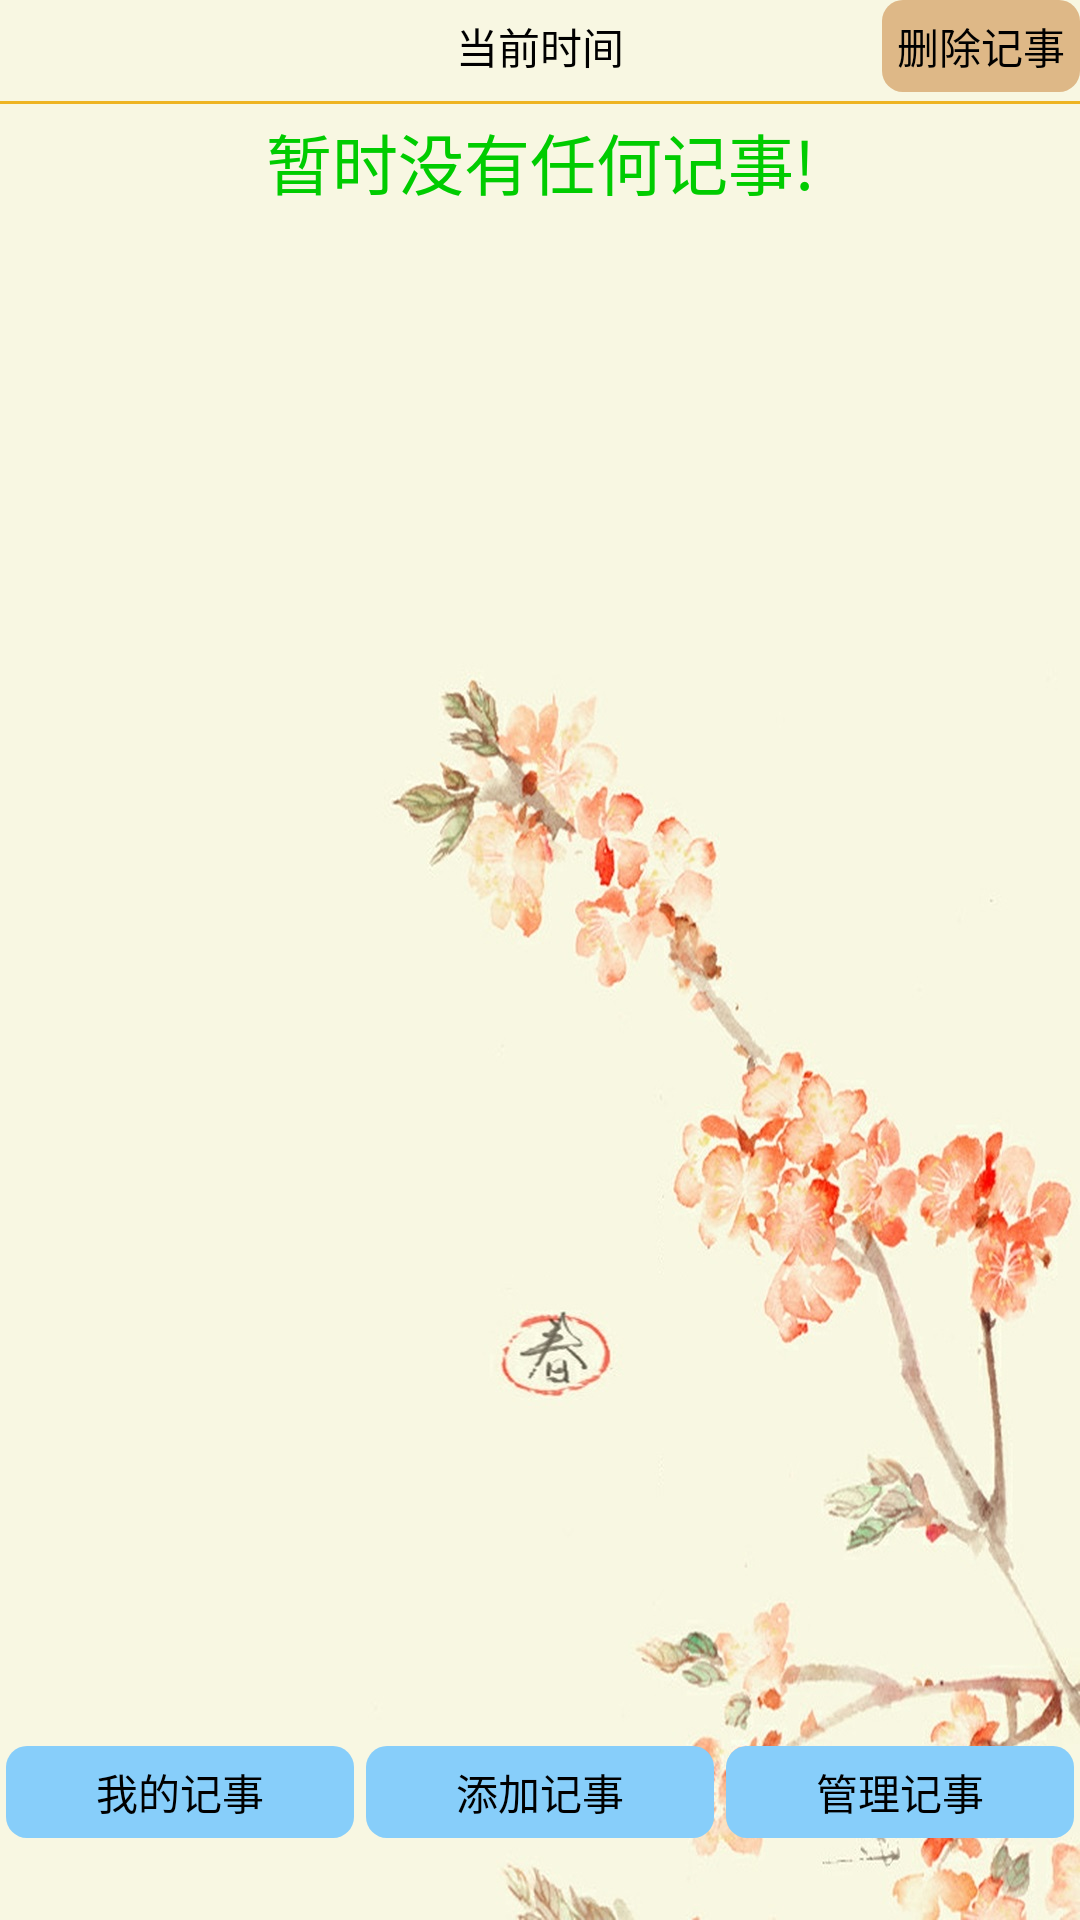

Android layout source for this screen:
<!-- AndroidManifest.xml: application theme android:Theme.NoTitleBar.Fullscreen -->
<!-- res/layout/activity_managernode.xml -->
<RelativeLayout xmlns:android="http://schemas.android.com/apk/res/android"
    xmlns:tools="http://schemas.android.com/tools"
    android:layout_width="match_parent"
    android:background="@drawable/back"
    android:layout_height="match_parent" >

    <RelativeLayout
        android:id="@+id/lltitle"
        android:layout_width="match_parent"
        android:layout_height="wrap_content">
        
        <TextView 
            android:id="@+id/showtime"
            android:layout_width="wrap_content"
            android:layout_height="wrap_content"
            android:layout_centerInParent="true"
            android:textColor="#000000"
            android:text="@string/showtime"/>

        <Button
            android:id="@+id/delete"
            android:layout_width="wrap_content"
            android:layout_height="wrap_content"
            android:layout_alignParentRight="true"
            android:background="@drawable/shape1"
            android:text="@string/btndelete" />
    </RelativeLayout>

    <View
        android:id="@+id/vone"
        android:layout_width="match_parent"
        android:layout_height="1dp"
        android:layout_below="@id/lltitle"
        android:layout_marginTop="3dp"
        android:background="#EEB422" />

    <TextView
        android:id="@+id/show"
        android:layout_width="match_parent"
        android:layout_height="wrap_content"
        android:layout_below="@id/vone"
        android:layout_marginTop="3dp"
        android:gravity="center"
        android:text="@string/show"
        android:textColor="#00cc00"
        android:textSize="22sp" />

    <ListView
        android:id="@+id/nolist"
        android:layout_width="match_parent"
        android:layout_height="wrap_content"
        android:layout_below="@id/vone"
        android:layout_marginBottom="60dp" />

    <include
        android:id="@+id/footer"
        layout="@layout/bottomer" />

</RelativeLayout>
<!-- res/layout/bottomer.xml (included above) -->
<?xml version="1.0" encoding="UTF-8"?>
<LinearLayout xmlns:android="http://schemas.android.com/apk/res/android"
    android:layout_width="fill_parent"
    android:layout_height="60dp"
    android:layout_marginTop="25dp"
    android:layout_alignParentBottom="true"
    android:orientation="horizontal" >
    
    <Button
        android:id="@+id/myn"
        style="@style/EmbedButtonTheme"
        android:text="我的记事"
        android:layout_margin="2dip"
        android:background="@drawable/shape" />
    
    <Button
        android:id="@+id/addn"
        style="@style/EmbedButtonTheme"
        android:text="添加记事"
        android:layout_margin="2dip"
        android:background="@drawable/shape" /> 

    <Button
        android:id="@+id/managern"
        style="@style/EmbedButtonTheme"
        android:text="管理记事"
        android:layout_margin="2dip"
        android:background="@drawable/shape" />

</LinearLayout>
<!-- resources referenced by this layout -->
<resources>
  <!-- drawable back: jpg bitmap (drawable-xhdpi, 146162 bytes) -->
  <!-- drawable shape (drawable-ldpi) -->
  <?xml version="1.0" encoding="UTF-8"?>
   
  <shape 
      xmlns:android="http://schemas.android.com/apk/res/android" 
      android:shape="rectangle"> 
       
      <solid android:color="#87CEFA" /> 
       
       
      <corners android:radius="7dip" /> 
        
   
  <padding 
     android:left="5dp" 
     android:top="5dp" 
     android:right="5dp" 
     android:bottom="5dp" 
  /> 
  </shape>
  <!-- drawable shape1 (drawable-ldpi) -->
  <?xml version="1.0" encoding="UTF-8"?>
   
  <shape 
      xmlns:android="http://schemas.android.com/apk/res/android" 
      android:shape="rectangle"> 
       
      <solid android:color="#DEB887" /> 
       
       
      <corners android:radius="7dip" /> 
        
   
  <padding 
     android:left="5dp" 
     android:top="5dp" 
     android:right="5dp" 
     android:bottom="5dp" 
  /> 
  </shape>
  <string name="btndelete">删除记事</string>
  <string name="show">暂时没有任何记事!</string>
  <string name="showtime">当前时间</string>
  <style name="EmbedButtonTheme">
  		<item name="android:layout_width">fill_parent</item>
  		<item name="android:layout_height">wrap_content</item>
  		<item name="android:layout_weight">1</item>
  		<item name="android:scaleType">centerInside</item>
  	</style>
</resources>
